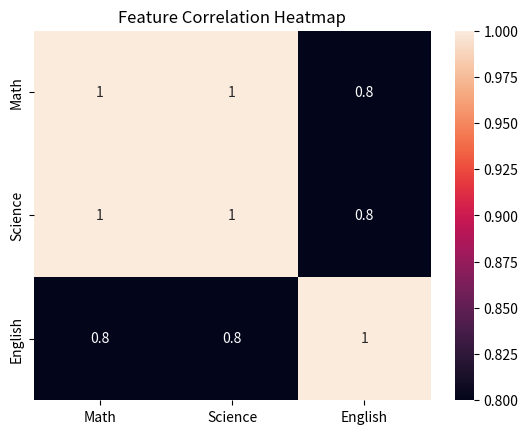

This figure's Python source:
import seaborn as sns
import matplotlib.pyplot as plt
import pandas as pd

data = {
    "Math": [80, 90, 70, 60],
    "Science": [85, 95, 75, 65],
    "English": [75, 85, 80, 70]
}

df = pd.DataFrame(data)

correlation = df.corr()

sns.heatmap(correlation, annot=True)

plt.title("Feature Correlation Heatmap")

plt.show()
